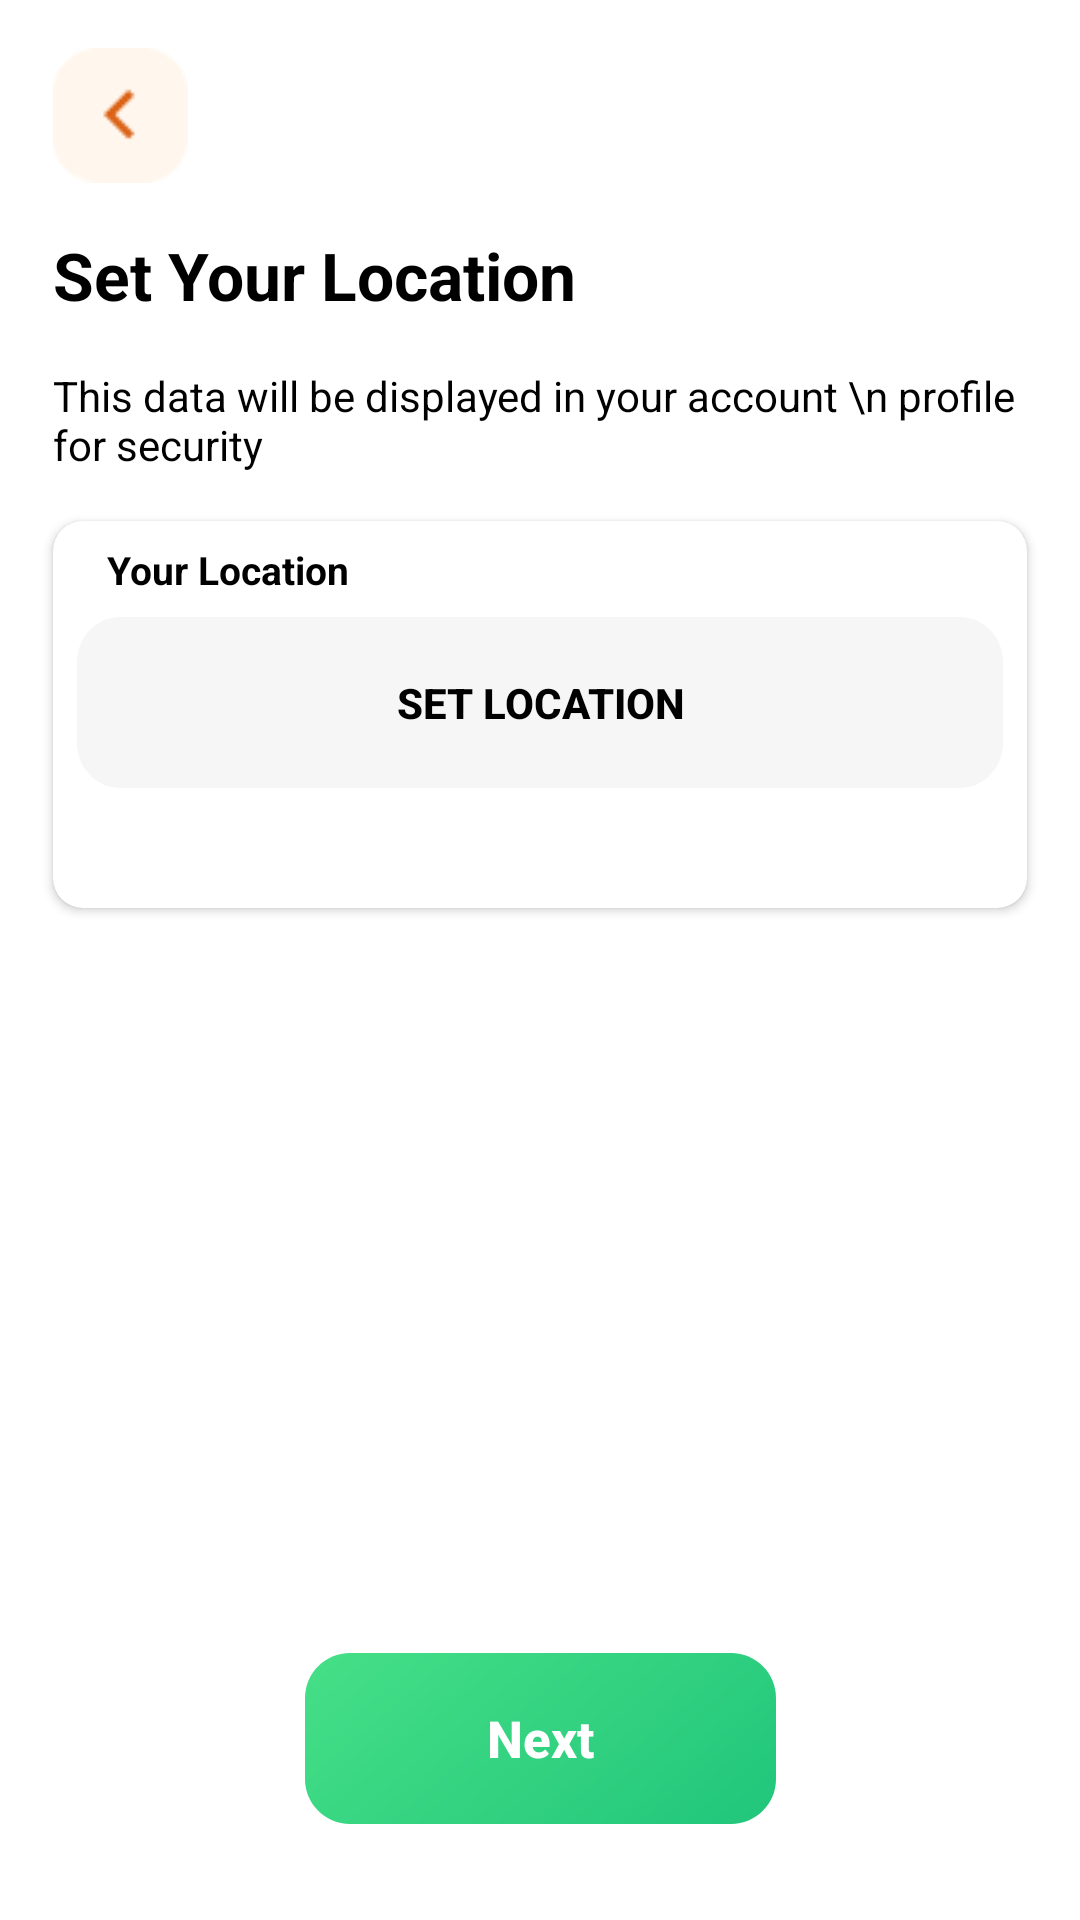

Layout XML and referenced resources for this Android screen:
<!-- AndroidManifest.xml: application theme Theme.FoodDelivery -->
<!-- res/layout/fragment_set_location.xml -->
<?xml version="1.0" encoding="utf-8"?>
<layout xmlns:android="http://schemas.android.com/apk/res/android"
    xmlns:tools="http://schemas.android.com/tools"
    xmlns:app="http://schemas.android.com/apk/res-auto">

    <data>

    </data>

    <androidx.constraintlayout.widget.ConstraintLayout
        android:layout_width="match_parent"
        android:layout_height="match_parent"
        tools:context=".ui.fragments.firstopenapp.PaymentMethodsFragment">

        <ImageView
            android:id="@+id/arrowBackBtn"
            android:layout_width="wrap_content"
            android:layout_height="wrap_content"
            android:scaleType="centerCrop"
            android:layout_marginTop="16dp"
            android:src="@drawable/iconback"
            app:layout_constraintStart_toStartOf="@id/guideline1"
            app:layout_constraintTop_toTopOf="parent" />

        <TextView
            android:id="@+id/paymentMethod_tv"
            android:layout_width="0dp"
            android:layout_height="wrap_content"
            android:layout_marginTop="16dp"
            android:text="Set Your Location "
            android:textColor="@color/black"
            android:textSize="22sp"
            android:textStyle="bold"
            app:layout_constraintEnd_toStartOf="@+id/guideline2"
            app:layout_constraintStart_toStartOf="@id/guideline1"
            app:layout_constraintTop_toBottomOf="@id/arrowBackBtn" />

        <TextView
            android:id="@+id/textview"
            android:layout_width="0dp"
            android:layout_height="wrap_content"
            android:layout_marginTop="16dp"
            android:textColor="@color/black"
            android:text="This data will be displayed in your account \n profile for security"
            android:textSize="14sp"
            app:layout_constraintEnd_toStartOf="@+id/guideline2"
            app:layout_constraintStart_toStartOf="@id/paymentMethod_tv"
            app:layout_constraintTop_toBottomOf="@id/paymentMethod_tv" />

        <androidx.cardview.widget.CardView
            android:id="@+id/gelleryCardView"
            android:layout_width="0dp"
            android:layout_height="129dp"
            android:layout_marginTop="16dp"
            app:cardCornerRadius="10dp"
            app:layout_constraintEnd_toStartOf="@+id/guideline2"
            app:layout_constraintStart_toStartOf="@id/textview"
            app:layout_constraintTop_toBottomOf="@id/textview">

            <androidx.constraintlayout.widget.ConstraintLayout
                android:layout_width="match_parent"
                android:layout_height="match_parent">

                <ImageView
                    android:id="@+id/locationImgView"
                    android:layout_width="wrap_content"
                    android:layout_height="wrap_content"
                    android:layout_marginStart="8dp"
                    android:layout_marginTop="16dp"
                    android:src="@drawable/iconlocation"
                    app:layout_constraintStart_toStartOf="parent"
                    app:layout_constraintTop_toTopOf="parent" />

                <TextView
                    android:id="@+id/yorLocation"
                    android:layout_width="wrap_content"
                    android:layout_height="wrap_content"
                    android:layout_marginStart="10dp"
                    android:text="Your Location"
                    android:textColor="@color/black"
                    android:textSize="13sp"
                    android:textStyle="bold"
                    app:layout_constraintBottom_toBottomOf="@id/locationImgView"
                    app:layout_constraintStart_toEndOf="@id/locationImgView"
                    app:layout_constraintTop_toTopOf="@id/locationImgView" />

                <androidx.appcompat.widget.AppCompatButton
                    android:id="@+id/setLocationBtn"
                    android:layout_width="0dp"
                    android:layout_height="57dp"
                    android:layout_marginTop="16dp"
                    android:layout_marginEnd="8dp"
                    android:background="@drawable/set_location_btn_background"
                    android:text="Set Location"
                    android:textColor="@color/black"
                    android:textStyle="bold"
                    app:layout_constraintEnd_toEndOf="parent"
                    app:layout_constraintStart_toStartOf="@id/locationImgView"
                    app:layout_constraintTop_toBottomOf="@id/locationImgView" />
            </androidx.constraintlayout.widget.ConstraintLayout>

        </androidx.cardview.widget.CardView>

        <androidx.appcompat.widget.AppCompatButton
            android:id="@+id/nextBtn"
            android:layout_width="wrap_content"
            android:layout_height="wrap_content"
            android:background="@drawable/next_btn_background"
            app:layout_constraintStart_toStartOf="@id/guideline1"
            app:layout_constraintBottom_toBottomOf="parent"
            app:layout_constraintEnd_toEndOf="@id/guideline2"
            android:layout_marginBottom="32dp"
            android:text="Next"
            android:textColor="@color/white"
            android:textSize="17sp"
            android:textStyle="bold"
            android:textAllCaps="false" />

        <androidx.constraintlayout.widget.Guideline
            android:id="@+id/guideline1"
            android:layout_width="wrap_content"
            android:layout_height="wrap_content"
            android:orientation="vertical"
            app:layout_constraintGuide_percent="0.048661802" />

        <androidx.constraintlayout.widget.Guideline
            android:id="@+id/guideline2"
            android:layout_width="wrap_content"
            android:layout_height="wrap_content"
            android:orientation="vertical"
            app:layout_constraintGuide_percent="0.951338198" />

    </androidx.constraintlayout.widget.ConstraintLayout>
</layout>
<!-- resources referenced by this layout -->
<resources>
  <color name="black">#FF000000</color>
  <color name="white">#FFFFFFFF</color>
  <!-- drawable next_btn_background (drawable) -->
  <?xml version="1.0" encoding="utf-8"?>
  <vector
      xmlns:android="http://schemas.android.com/apk/res/android"
      xmlns:aapt="http://schemas.android.com/aapt"
      android:width="157dp"
      android:height="57dp"
      android:viewportWidth="157"
      android:viewportHeight="57"
      >
      <group>
          <clip-path
              android:pathData="M15 0H142C150.284 0 157 6.71573 157 15V42C157 50.2843 150.284 57 142 57H15C6.71573 57 0 50.2843 0 42V15C0 6.71573 6.71573 0 15 0Z"
              />
          <group
              android:translateX="0.588"
              android:translateY="-3.855"
              android:pivotX="78.5"
              android:pivotY="28.5"
              android:scaleX="3.087"
              android:scaleY="15.354"
              android:rotation="49.611"
              >
              <path
                  android:pathData="M0 0V57H157V0"
                  >
                  <aapt:attr name="android:fillColor">
                      <gradient
                          android:type="linear"
                          android:startX="39.25"
                          android:startY="28.5"
                          android:endX="117.75"
                          android:endY="28.5"
                          >
                          <item
                              android:color="#53E88B"
                              android:offset="0"
                              />
                          <item
                              android:color="#15BE77"
                              android:offset="1"
                              />
                      </gradient>
                  </aapt:attr>
              </path>
          </group>
      </group>
  </vector>
  <style name="Theme.FoodDelivery" parent="Theme.MaterialComponents.DayNight.DarkActionBar">
          
          <item name="colorPrimary">@color/green</item>
          <item name="colorPrimaryVariant">@color/green</item>
          <item name="colorOnPrimary">@color/white</item>
          
          <item name="colorSecondary">@color/teal_200</item>
          <item name="colorSecondaryVariant">@color/teal_700</item>
          <item name="colorOnSecondary">@color/black</item>
          
          <item name="android:statusBarColor">?attr/colorPrimaryVariant</item>
          
      </style>
  <color name="green">#53E88B</color>
  <color name="teal_200">#FF03DAC5</color>
  <color name="teal_700">#FF018786</color>
</resources>
